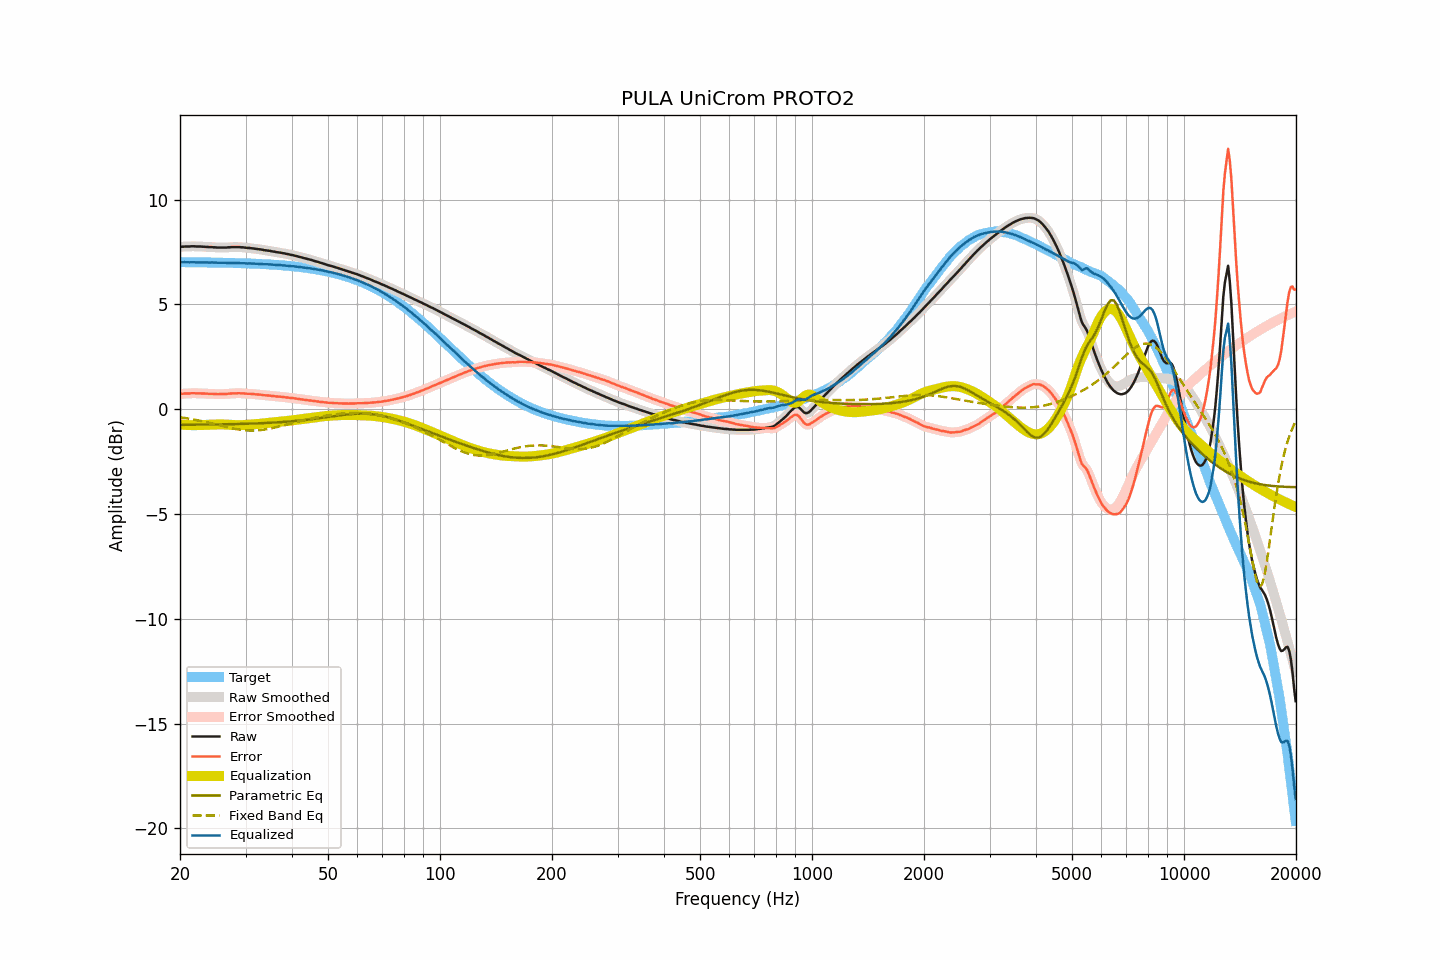

The data file committed next to this chart (first rows):
frequency, raw, smoothed, error, error_smoothed, equalization, parametric_eq, fixed_band_eq, equalized_raw, equalized_smoothed, target
20.00, 7.75, 7.75, 0.73, 0.73, -0.73, -0.74, -0.38, 7.02, 7.02, 7.02
20.20, 7.76, 7.76, 0.74, 0.74, -0.74, -0.74, -0.39, 7.02, 7.02, 7.02
20.40, 7.76, 7.76, 0.74, 0.74, -0.74, -0.74, -0.40, 7.02, 7.02, 7.02
20.61, 7.77, 7.77, 0.75, 0.75, -0.75, -0.74, -0.42, 7.02, 7.02, 7.02
20.81, 7.77, 7.77, 0.75, 0.75, -0.75, -0.74, -0.43, 7.02, 7.01, 7.02
21.02, 7.77, 7.77, 0.75, 0.75, -0.75, -0.74, -0.44, 7.01, 7.01, 7.02
21.23, 7.77, 7.77, 0.75, 0.76, -0.76, -0.74, -0.46, 7.01, 7.01, 7.02
21.44, 7.78, 7.78, 0.76, 0.76, -0.76, -0.74, -0.47, 7.02, 7.02, 7.01
21.66, 7.78, 7.78, 0.76, 0.76, -0.76, -0.74, -0.48, 7.02, 7.02, 7.01
21.87, 7.78, 7.78, 0.76, 0.76, -0.76, -0.74, -0.50, 7.02, 7.01, 7.01
22.09, 7.77, 7.77, 0.76, 0.76, -0.76, -0.74, -0.51, 7.01, 7.01, 7.01
22.31, 7.77, 7.77, 0.76, 0.76, -0.76, -0.74, -0.53, 7.01, 7.01, 7.01
22.54, 7.77, 7.77, 0.76, 0.76, -0.76, -0.74, -0.54, 7.01, 7.01, 7.01
22.76, 7.77, 7.77, 0.76, 0.76, -0.75, -0.74, -0.56, 7.01, 7.01, 7.01
22.99, 7.76, 7.76, 0.75, 0.75, -0.75, -0.73, -0.58, 7.01, 7.01, 7.01
23.22, 7.76, 7.76, 0.75, 0.75, -0.75, -0.73, -0.59, 7.01, 7.01, 7.01
23.45, 7.75, 7.75, 0.74, 0.74, -0.74, -0.73, -0.61, 7.00, 7.00, 7.01
23.69, 7.75, 7.74, 0.74, 0.74, -0.74, -0.73, -0.63, 7.01, 7.00, 7.01
23.92, 7.74, 7.74, 0.73, 0.74, -0.74, -0.73, -0.65, 7.00, 7.00, 7.00
24.16, 7.74, 7.74, 0.73, 0.73, -0.73, -0.73, -0.66, 7.00, 7.00, 7.00
24.40, 7.74, 7.73, 0.74, 0.73, -0.73, -0.73, -0.68, 7.01, 7.00, 7.00
24.65, 7.73, 7.73, 0.73, 0.73, -0.73, -0.73, -0.70, 7.00, 7.00, 7.00
24.89, 7.73, 7.72, 0.73, 0.73, -0.73, -0.73, -0.72, 7.00, 7.00, 7.00
25.14, 7.72, 7.72, 0.72, 0.72, -0.72, -0.73, -0.74, 6.99, 7.00, 7.00
25.39, 7.72, 7.72, 0.72, 0.72, -0.72, -0.72, -0.76, 6.99, 7.00, 7.00
25.65, 7.72, 7.72, 0.72, 0.72, -0.72, -0.72, -0.78, 7.00, 6.99, 6.99
25.91, 7.72, 7.72, 0.72, 0.72, -0.72, -0.72, -0.80, 6.99, 6.99, 6.99
26.16, 7.72, 7.72, 0.73, 0.72, -0.73, -0.72, -0.81, 6.99, 6.99, 6.99
26.43, 7.72, 7.72, 0.73, 0.73, -0.73, -0.72, -0.83, 6.99, 6.99, 6.99
26.69, 7.72, 7.72, 0.73, 0.73, -0.73, -0.72, -0.85, 6.98, 6.99, 6.99
26.96, 7.73, 7.72, 0.74, 0.74, -0.74, -0.72, -0.87, 6.99, 6.99, 6.99
27.23, 7.73, 7.73, 0.74, 0.75, -0.74, -0.71, -0.89, 6.98, 6.99, 6.98
27.50, 7.74, 7.74, 0.75, 0.75, -0.75, -0.71, -0.90, 6.99, 6.99, 6.98
27.77, 7.74, 7.74, 0.76, 0.76, -0.75, -0.71, -0.92, 6.98, 6.98, 6.98
28.05, 7.74, 7.74, 0.76, 0.76, -0.76, -0.71, -0.93, 6.98, 6.98, 6.98
28.33, 7.74, 7.74, 0.76, 0.76, -0.76, -0.71, -0.95, 6.98, 6.98, 6.98
28.62, 7.74, 7.74, 0.76, 0.76, -0.76, -0.70, -0.96, 6.98, 6.98, 6.97
28.90, 7.74, 7.74, 0.76, 0.76, -0.76, -0.70, -0.97, 6.98, 6.97, 6.97
29.19, 7.73, 7.73, 0.76, 0.76, -0.76, -0.70, -0.98, 6.97, 6.97, 6.97
29.48, 7.73, 7.73, 0.76, 0.76, -0.76, -0.70, -0.99, 6.97, 6.97, 6.97
29.78, 7.72, 7.72, 0.75, 0.75, -0.75, -0.70, -1.00, 6.97, 6.96, 6.97
30.08, 7.71, 7.71, 0.75, 0.75, -0.75, -0.69, -1.01, 6.96, 6.96, 6.96
30.38, 7.70, 7.70, 0.74, 0.74, -0.74, -0.69, -1.01, 6.95, 6.96, 6.96
30.68, 7.70, 7.69, 0.74, 0.74, -0.74, -0.69, -1.02, 6.96, 6.96, 6.96
30.99, 7.69, 7.69, 0.73, 0.73, -0.73, -0.69, -1.02, 6.96, 6.96, 6.95
31.30, 7.68, 7.68, 0.73, 0.73, -0.73, -0.68, -1.02, 6.95, 6.95, 6.95
31.61, 7.67, 7.67, 0.72, 0.72, -0.72, -0.68, -1.02, 6.95, 6.95, 6.95
31.93, 7.66, 7.66, 0.71, 0.71, -0.71, -0.68, -1.01, 6.94, 6.94, 6.94
32.24, 7.65, 7.65, 0.71, 0.71, -0.71, -0.68, -1.01, 6.94, 6.94, 6.94
32.57, 7.64, 7.64, 0.70, 0.70, -0.70, -0.67, -1.00, 6.94, 6.94, 6.94
32.89, 7.63, 7.63, 0.69, 0.69, -0.69, -0.67, -1.00, 6.94, 6.94, 6.93
33.22, 7.62, 7.61, 0.69, 0.68, -0.68, -0.67, -0.99, 6.93, 6.93, 6.93
33.55, 7.60, 7.60, 0.67, 0.67, -0.68, -0.66, -0.98, 6.92, 6.92, 6.93
33.89, 7.59, 7.59, 0.67, 0.67, -0.67, -0.66, -0.96, 6.92, 6.92, 6.92
34.23, 7.58, 7.58, 0.66, 0.66, -0.66, -0.65, -0.95, 6.92, 6.92, 6.92
34.57, 7.57, 7.57, 0.65, 0.65, -0.65, -0.65, -0.94, 6.92, 6.92, 6.91
34.92, 7.56, 7.55, 0.65, 0.65, -0.64, -0.65, -0.92, 6.91, 6.91, 6.91
35.27, 7.54, 7.54, 0.63, 0.64, -0.64, -0.64, -0.91, 6.90, 6.91, 6.90
35.62, 7.53, 7.53, 0.63, 0.63, -0.63, -0.64, -0.89, 6.90, 6.90, 6.90
35.97, 7.52, 7.51, 0.62, 0.62, -0.62, -0.63, -0.87, 6.90, 6.89, 6.89
... 635 more rows
